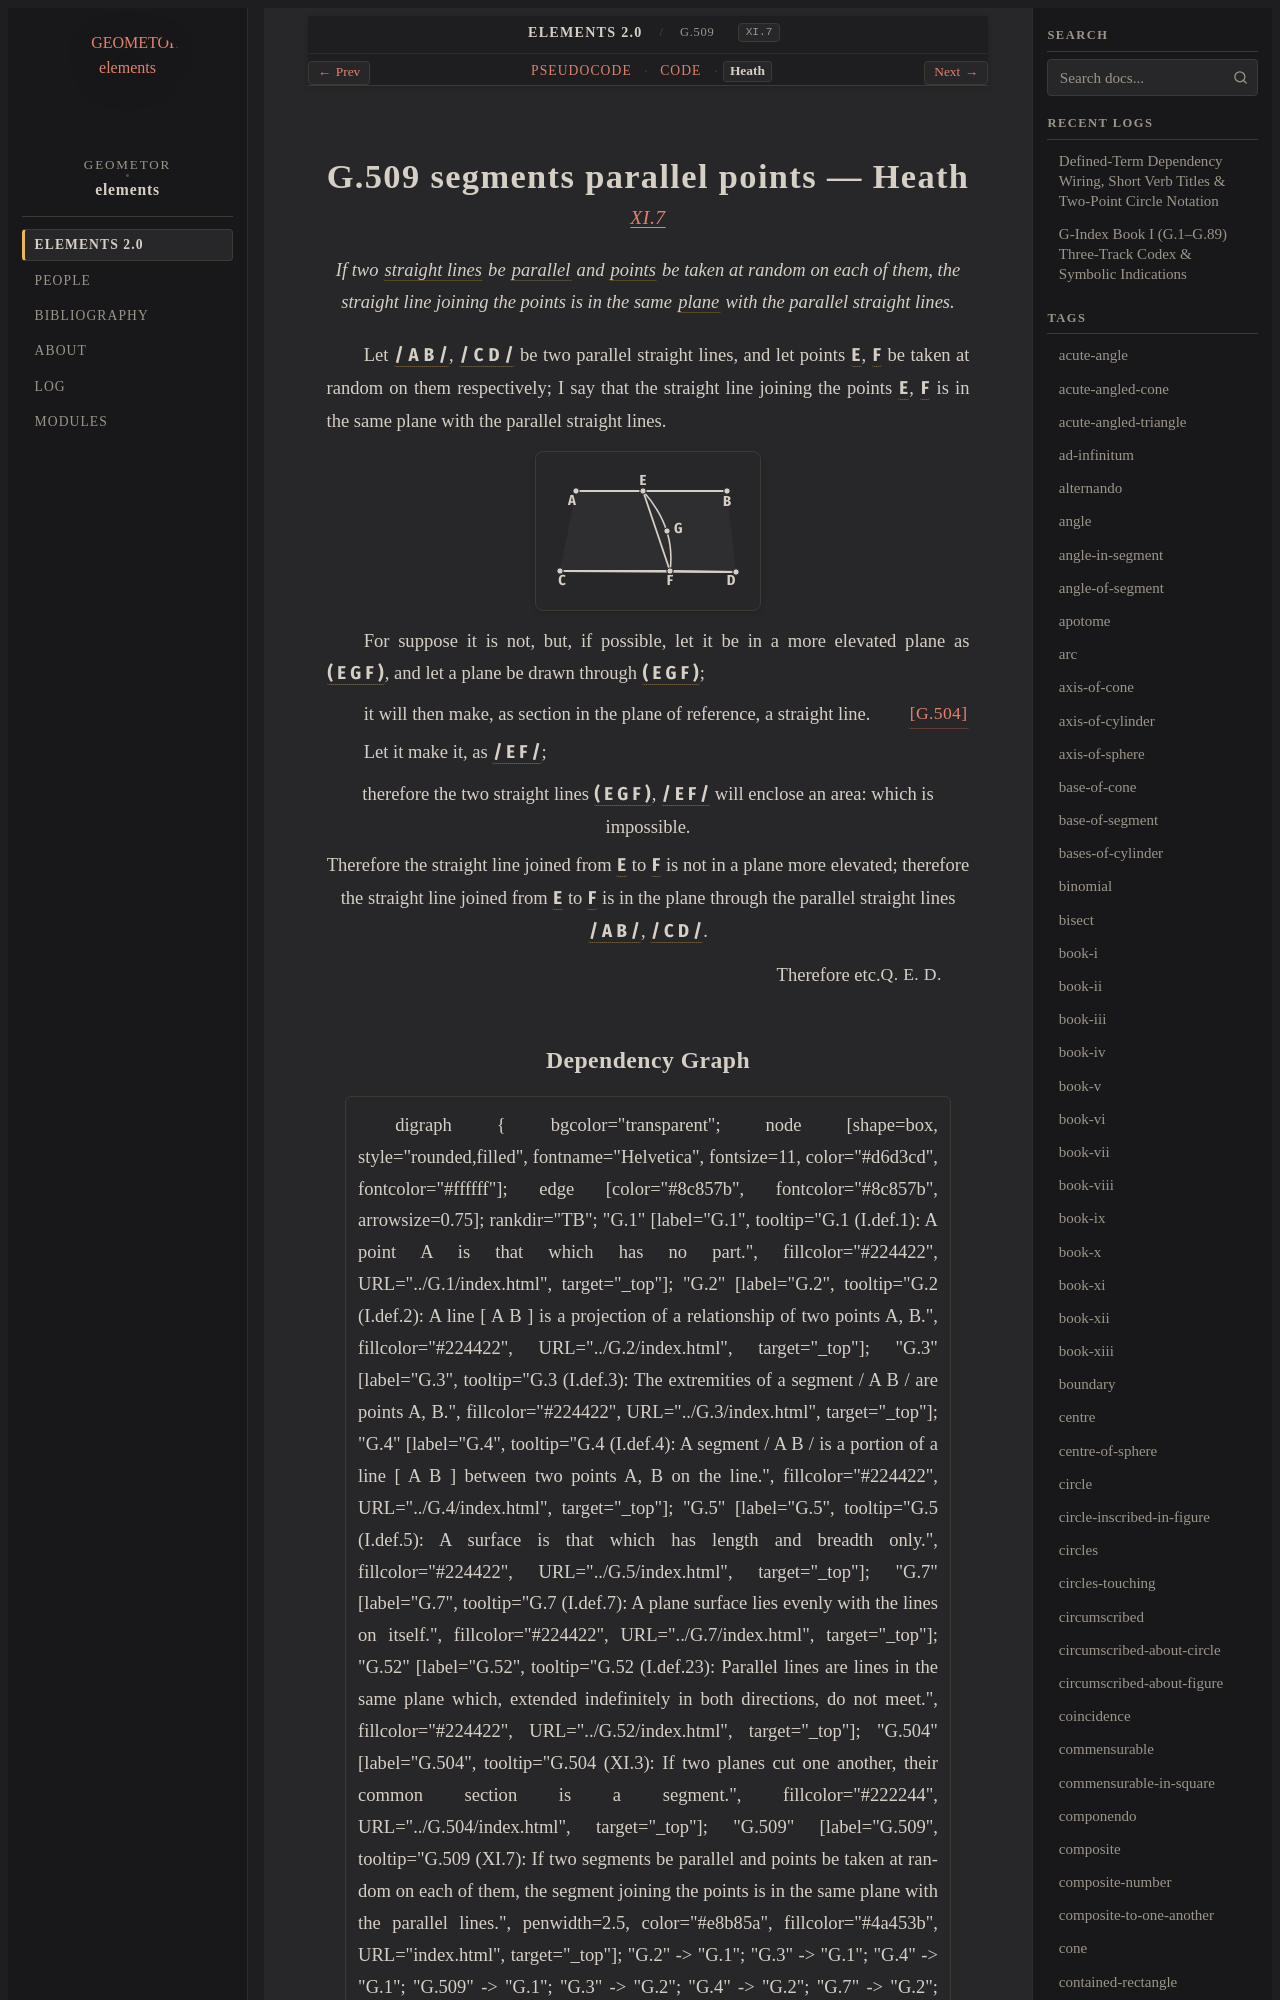

repository: geometor/elements · page: elements2/G.509/heath.html · generator: sphinx

:canonical_id: G.509
:original_id: XI.7
:title: G.509 segments parallel points
:volume: III
:book: XI
:type: prop

G.509 segments parallel points — Heath
======================================

.. rubric:: `XI.7 <https://geometor.github.io/euclid/heath/volume_III/book_xi/propositions/07/>`_

.. enunciation::

   If two :term:`straight lines <G.4>` be :term:`parallel <G.52>` and :term:`points <G.1>` be taken at random on each of them, the straight line joining the points is in the same :term:`plane <G.7>` with the parallel straight lines.

Let :g:`/ A B / <g1:/ A B />`, :g:`/ C D / <g1:/ C D />` be two parallel straight lines, and let points :g:`E <g1:E>`, :g:`F <g1:F>` be taken at random on them respectively; I say that the straight line joining the points :g:`E <g1:E>`, :g:`F <g1:F>` is in the same plane with the parallel straight lines.

.. picture:: g1.svg
   :alt: Book XI - Proposition 7

For suppose it is not, but, if possible, let it be in a more elevated plane as :g:`( E G F ) <g1:( E G F )>`, and let a plane be drawn through :g:`( E G F ) <g1:( E G F )>`;

.. assertion::

   it will then make, as section in the plane of reference, a straight line. :just:`[G.504] <G.504>`
